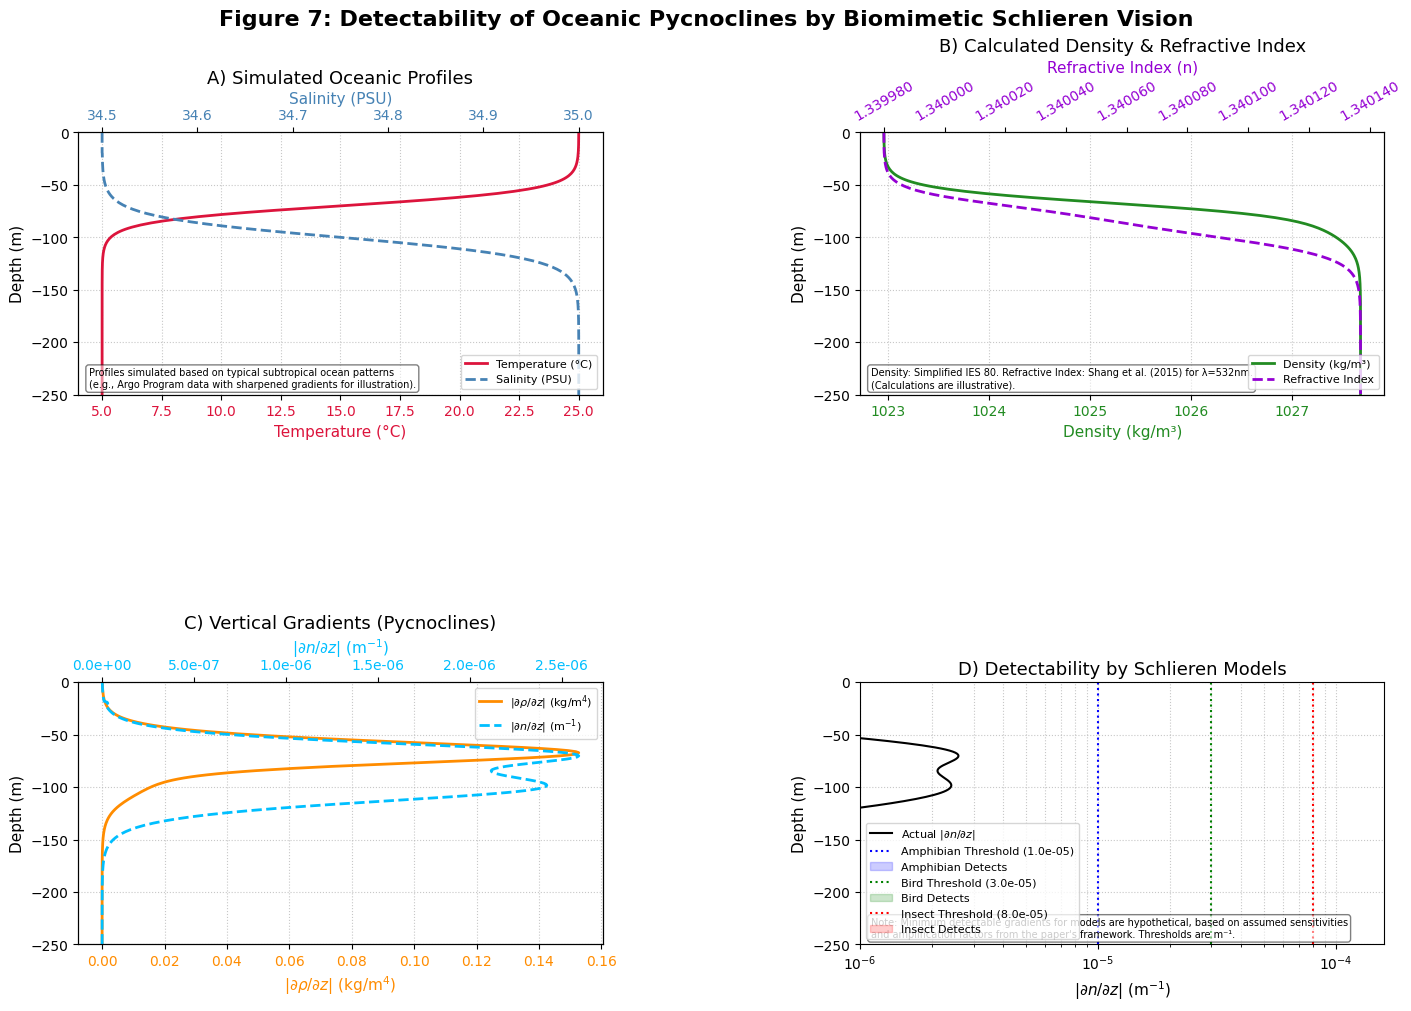

Recreate this plot in Python.
import numpy as np
import matplotlib.pyplot as plt
from matplotlib.gridspec import GridSpec
import seaborn as sns

# Set style for scientific figures
plt.style.use('default')
sns.set_palette("viridis") # Using a consistent, perceptually uniform colormap
plt.rcParams.update({
    'font.size': 10,
    'axes.labelsize': 11,
    'axes.titlesize': 13, # Slightly larger title
    'xtick.labelsize': 10,
    'ytick.labelsize': 10,
    'legend.fontsize': 9,
    'figure.titlesize': 16, # Main figure title
    'lines.linewidth': 2,
    'axes.grid': True,
    'grid.linestyle': ':',
    'grid.alpha': 0.7,
    'figure.constrained_layout.use': True # Helps with layout
})

# --- Constants for Seawater Properties ---
# For density calculation (IES 80, simplified for ρ(S,T,0))
# Coefficients for ρ_w (pure water density) as a function of T (degC)
# (Polynomial fit to standard data, for illustrative purposes)
RHO_COEFFS = [9.9983952e+02, 6.793952e-02, -9.095290e-03, 1.001685e-04, -1.120083e-06, 6.536332e-09]
# Coefficients for effect of Salinity (S) on density
# (Simplified from IES 80 structure for illustration)
A_COEFFS = [8.24493e-1, -4.0899e-3, 7.6438e-5, -8.2467e-7, 5.3875e-9]
B_COEFFS = [-5.72466e-3, 1.0227e-4, -1.6546e-6]
C_COEFF = 4.8314e-4

def calculate_seawater_density_ies80_simplified(S, T):
    """
    Simplified calculation of seawater density at atmospheric pressure based on IES 80.
    S in PSU, T in degC. Returns density in kg/m^3.
    This is an illustrative simplification. For precise oceanographic work, use full IES 80.
    """
    T_poly = np.polyval(RHO_COEFFS[::-1], T) # Pure water density component
    A_S = (A_COEFFS[0] + (A_COEFFS[1] + (A_COEFFS[2] + (A_COEFFS[3] + A_COEFFS[4]*T)*T)*T)*T)
    B_S_sqrt = (B_COEFFS[0] + (B_COEFFS[1] + B_COEFFS[2]*T)*T)
    density = T_poly + A_S*S + B_S_sqrt*(S**1.5) + C_COEFF*(S**2)
    return density

def calculate_refractive_index_seawater(S, T, wavelength_nm=532):
    """
    Calculates refractive index of seawater.
    S in PSU, T in degC. Wavelength in nm.
    Using formula structure from Quan and Fry (1995) or similar simplified forms.
    For this example, using coefficients from Shang et al. (2015) for λ=532nm as mentioned in prompt.
    n(S,T) = n0 + nS*S + nT*T + nST*S*T + nT2*T^2 + nS2*S^2
    Coefficients for λ = 532 nm from Shang et al. (2015) are approximately:
    n = 1.33374 + 1.831e-4 * S - 2.105e-6 * T - 3.89e-8 * T^2
    (Note: Original paper might have more terms or slightly different coefficients. This is for illustration.)
    """
    n0 = 1.33374
    nS_coeff = 1.831e-4
    nT_coeff = -2.105e-6
    nT2_coeff = -3.89e-8
    # nST and nS2 terms are small for typical ranges or zero in some simplifications for specific wavelengths.
    # Using the simplified form from the prompt:
    n = n0 + nS_coeff * S + nT_coeff * T + nT2_coeff * (T**2)
    return n

# Figure 7: Detectability of Oceanic Pycnoclines by Biomimetic Schlieren Vision
def create_figure7_improved():
    fig = plt.figure(figsize=(14, 10)) # Adjusted for better layout
    gs = GridSpec(2, 2, figure=fig, hspace=0.35, wspace=0.25) # Increased hspace

    # --- Simulation Parameters ---
    depth = np.linspace(0, 350, 350) # Depth in meters
    
    # Temperature profile (stronger thermocline)
    T_surface = 25.0  # Surface temperature (°C)
    T_deep = 5.0      # Deep water temperature (°C)
    thermocline_center = 70
    thermocline_thickness = 30 # Made sharper
    temperature = T_deep + (T_surface - T_deep) / (1 + np.exp((depth - thermocline_center) / (thermocline_thickness / 4)))

    # Salinity profile (halocline slightly more pronounced)
    S_surface = 34.5  # Surface salinity (PSU)
    S_deep = 35.0     # Deep water salinity (PSU)
    halocline_center = 100
    halocline_thickness = 40 # Made sharper
    salinity = S_surface + (S_deep - S_surface) / (1 + np.exp(-(depth - halocline_center) / (halocline_thickness / 4)))
    salinity[depth < 20] = S_surface # Ensure surface layer is well mixed salinity

    # --- Panel A: Simulated Oceanic Profiles ---
    axA = fig.add_subplot(gs[0, 0])
    color_temp = 'crimson'
    axA.plot(temperature, -depth, color=color_temp, label='Temperature (°C)')
    axA.set_xlabel('Temperature (°C)', color=color_temp)
    axA.tick_params(axis='x', labelcolor=color_temp)
    axA.set_ylabel('Depth (m)')

    axA_twin = axA.twiny() # Share y-axis
    color_sal = 'steelblue'
    axA_twin.plot(salinity, -depth, color=color_sal, linestyle='--', label='Salinity (PSU)')
    axA_twin.set_xlabel('Salinity (PSU)', color=color_sal)
    axA_twin.tick_params(axis='x', labelcolor=color_sal)

    axA.set_ylim(-250, 0)
    axA.set_title('A) Simulated Oceanic Profiles')
    lines, labels = axA.get_legend_handles_labels()
    lines2, labels2 = axA_twin.get_legend_handles_labels()
    axA_twin.legend(lines + lines2, labels + labels2, loc='lower right', fontsize=8)
    axA.grid(True, linestyle=':', alpha=0.7)
    axA_twin.grid(False) # Avoid double grid

    # Source text for Panel A
    source_text_A = "Profiles simulated based on typical subtropical ocean patterns\n(e.g., Argo Program data with sharpened gradients for illustration)."
    axA.text(0.02, 0.02, source_text_A, transform=axA.transAxes, fontsize=7,
             ha='left', va='bottom', bbox=dict(boxstyle='round,pad=0.3', fc='white', alpha=0.5))


    # --- Panel B: Calculated Seawater Density & Refractive Index ---
    axB = fig.add_subplot(gs[0, 1])
    density_profile = calculate_seawater_density_ies80_simplified(salinity, temperature)
    refractive_index_profile = calculate_refractive_index_seawater(salinity, temperature)

    color_dens = 'forestgreen'
    axB.plot(density_profile, -depth, color=color_dens, label='Density (kg/m³)')
    axB.set_xlabel('Density (kg/m³)', color=color_dens)
    axB.tick_params(axis='x', labelcolor=color_dens)
    axB.set_ylabel('Depth (m)')

    axB_twin = axB.twiny()
    color_n = 'darkviolet'
    # Formatting refractive index to show small changes
    n_mean = np.mean(refractive_index_profile)
    axB_twin.plot(refractive_index_profile, -depth, color=color_n, linestyle='--', label='Refractive Index')
    axB_twin.set_xlabel('Refractive Index (n)', color=color_n)
    axB_twin.tick_params(axis='x', labelcolor=color_n, rotation=30)
    axB_twin.xaxis.set_major_formatter(plt.FormatStrFormatter('%.6f'))


    axB.set_ylim(-250, 0)
    axB.set_title('B) Calculated Density & Refractive Index')
    lines, labels = axB.get_legend_handles_labels()
    lines2, labels2 = axB_twin.get_legend_handles_labels()
    axB_twin.legend(lines + lines2, labels + labels2, loc='lower right', fontsize=8)
    axB.grid(True, linestyle=':', alpha=0.7)
    axB_twin.grid(False)

    # Source text for Panel B
    source_text_B = "Density: Simplified IES 80. Refractive Index: Shang et al. (2015) for λ=532nm.\n(Calculations are illustrative)."
    axB.text(0.02, 0.02, source_text_B, transform=axB.transAxes, fontsize=7,
             ha='left', va='bottom', bbox=dict(boxstyle='round,pad=0.3', fc='white', alpha=0.5))

    # --- Panel C: Calculated Vertical Gradients (Pycnoclines) ---
    axC = fig.add_subplot(gs[1, 0])
    dz = np.abs(depth[1] - depth[0]) # Depth step

    d_rho_dz = np.abs(np.gradient(density_profile, dz))
    d_n_dz = np.abs(np.gradient(refractive_index_profile, dz))

    color_d_rho = 'darkorange'
    axC.plot(d_rho_dz, -depth, color=color_d_rho, label=r'$|\partial\rho/\partial z|$ (kg/m$^4$)')
    axC.set_xlabel(r'$|\partial\rho/\partial z|$ (kg/m$^4$)', color=color_d_rho)
    axC.tick_params(axis='x', labelcolor=color_d_rho)
    axC.set_ylabel('Depth (m)')

    axC_twin = axC.twiny()
    color_d_n = 'deepskyblue'
    axC_twin.plot(d_n_dz, -depth, color=color_d_n, linestyle='--', label=r'$|\partial n/\partial z|$ (m$^{-1}$)')
    axC_twin.set_xlabel(r'$|\partial n/\partial z|$ (m$^{-1}$)', color=color_d_n)
    axC_twin.tick_params(axis='x', labelcolor=color_d_n)
    axC_twin.xaxis.set_major_formatter(plt.FormatStrFormatter('%.1e')) # Scientific notation

    axC.set_ylim(-250, 0)
    axC.set_title('C) Vertical Gradients (Pycnoclines)')
    lines, labels = axC.get_legend_handles_labels()
    lines2, labels2 = axC_twin.get_legend_handles_labels()
    axC_twin.legend(lines + lines2, labels + labels2, loc='upper right', fontsize=8)
    axC.grid(True, linestyle=':', alpha=0.7)
    axC_twin.grid(False)

    # --- Panel D: Detectability by Schlieren Models ---
    axD = fig.add_subplot(gs[1, 1])

    # Hypothetical Minimum Detectable Refractive Index Gradients ( (∂n/∂z)_min )
    # These are parameters of the *models*, not derived from the oceanic data itself
    threshold_amphibian = 1.0e-5  # m^-1 (Most sensitive)
    threshold_bird = 3.0e-5       # m^-1 (Intermediate)
    threshold_insect = 8.0e-5     # m^-1 (Least sensitive for this fine gradient)

    axD.semilogx(d_n_dz, -depth, color='black', linewidth=1.5, label=r'Actual $|\partial n/\partial z|$')

    # Plot thresholds as vertical lines
    axD.axvline(threshold_amphibian, color='blue', linestyle=':', linewidth=1.5, label=f'Amphibian Threshold ({threshold_amphibian:.1e})')
    axD.axvline(threshold_bird, color='green', linestyle=':', linewidth=1.5, label=f'Bird Threshold ({threshold_bird:.1e})')
    axD.axvline(threshold_insect, color='red', linestyle=':', linewidth=1.5, label=f'Insect Threshold ({threshold_insect:.1e})')

    # Shaded regions where actual gradient exceeds threshold
    axD.fill_betweenx(-depth, threshold_amphibian, d_n_dz, where=(d_n_dz >= threshold_amphibian),
                      color='blue', alpha=0.2, interpolate=True, label='Amphibian Detects')
    axD.fill_betweenx(-depth, threshold_bird, d_n_dz, where=(d_n_dz >= threshold_bird),
                      color='green', alpha=0.2, interpolate=True, label='Bird Detects')
    axD.fill_betweenx(-depth, threshold_insect, d_n_dz, where=(d_n_dz >= threshold_insect),
                      color='red', alpha=0.2, interpolate=True, label='Insect Detects')

    axD.set_xlabel(r'$|\partial n/\partial z|$ (m$^{-1}$)')
    axD.set_ylabel('Depth (m)')
    axD.set_ylim(-250, 0)
    axD.set_xlim(left=1e-6, right=max(np.max(d_n_dz)*1.5, threshold_insect*2)) # Adjust xlim for log
    axD.set_title('D) Detectability by Schlieren Models')

    # Sort legend items for Panel D
    handles, labels = axD.get_legend_handles_labels()
    # Define a preferred order or sort by threshold if needed
    order = [labels.index(r'Actual $|\partial n/\partial z|$'),
             labels.index(f'Amphibian Threshold ({threshold_amphibian:.1e})'),
             labels.index('Amphibian Detects'),
             labels.index(f'Bird Threshold ({threshold_bird:.1e})'),
             labels.index('Bird Detects'),
             labels.index(f'Insect Threshold ({threshold_insect:.1e})'),
             labels.index('Insect Detects')
            ]
    axD.legend([handles[idx] for idx in order], [labels[idx] for idx in order], loc='best', fontsize=8)
    axD.grid(True, which="both", ls=":", alpha=0.7) # Grid for semilog

    # Explanatory note for Panel D
    note_text_D = "Note: Minimum detectable gradients for models are hypothetical, based on assumed sensitivities\nand amplification factors from the paper's framework. Thresholds are m⁻¹."
    axD.text(0.02, 0.02, note_text_D, transform=axD.transAxes, fontsize=7,
             ha='left', va='bottom', bbox=dict(boxstyle='round,pad=0.3', fc='white', alpha=0.5))


    fig.suptitle('Figure 7: Detectability of Oceanic Pycnoclines by Biomimetic Schlieren Vision', fontsize=16, fontweight='bold')
    # fig.tight_layout(rect=[0, 0.03, 1, 0.95]) # Ensure suptitle and bottom notes fit
    return fig

if __name__ == '__main__':
    fig7_improved = create_figure7_improved()
    plt.savefig("figure7_detectability_pycnoclines_improved.png", dpi=300, bbox_inches='tight')
    plt.show()